The GitHub repository aisaacs/raceline contains a labelled image folder "raceline" with 2 categories: landmark views, pit views. Examples follow, each with its label.

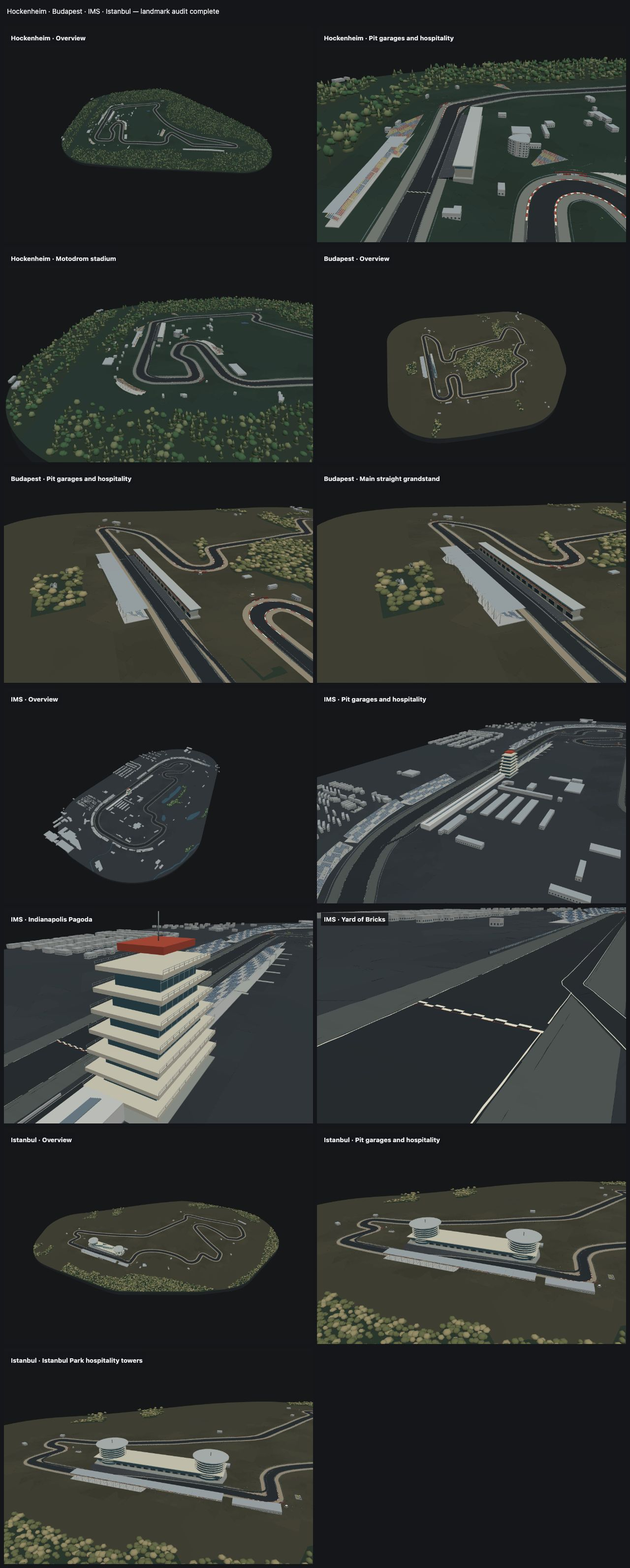
Label: landmark views

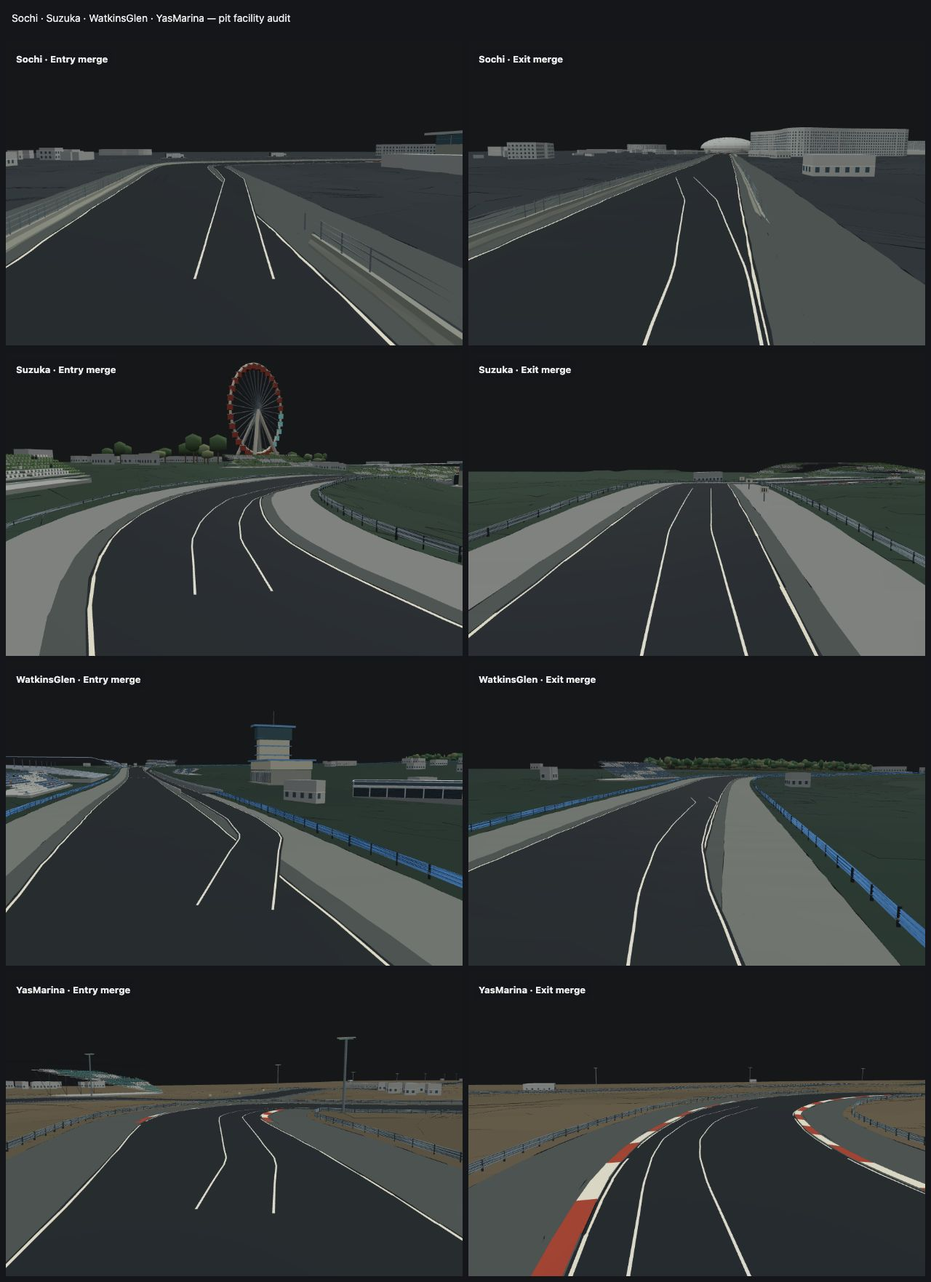
Label: pit views

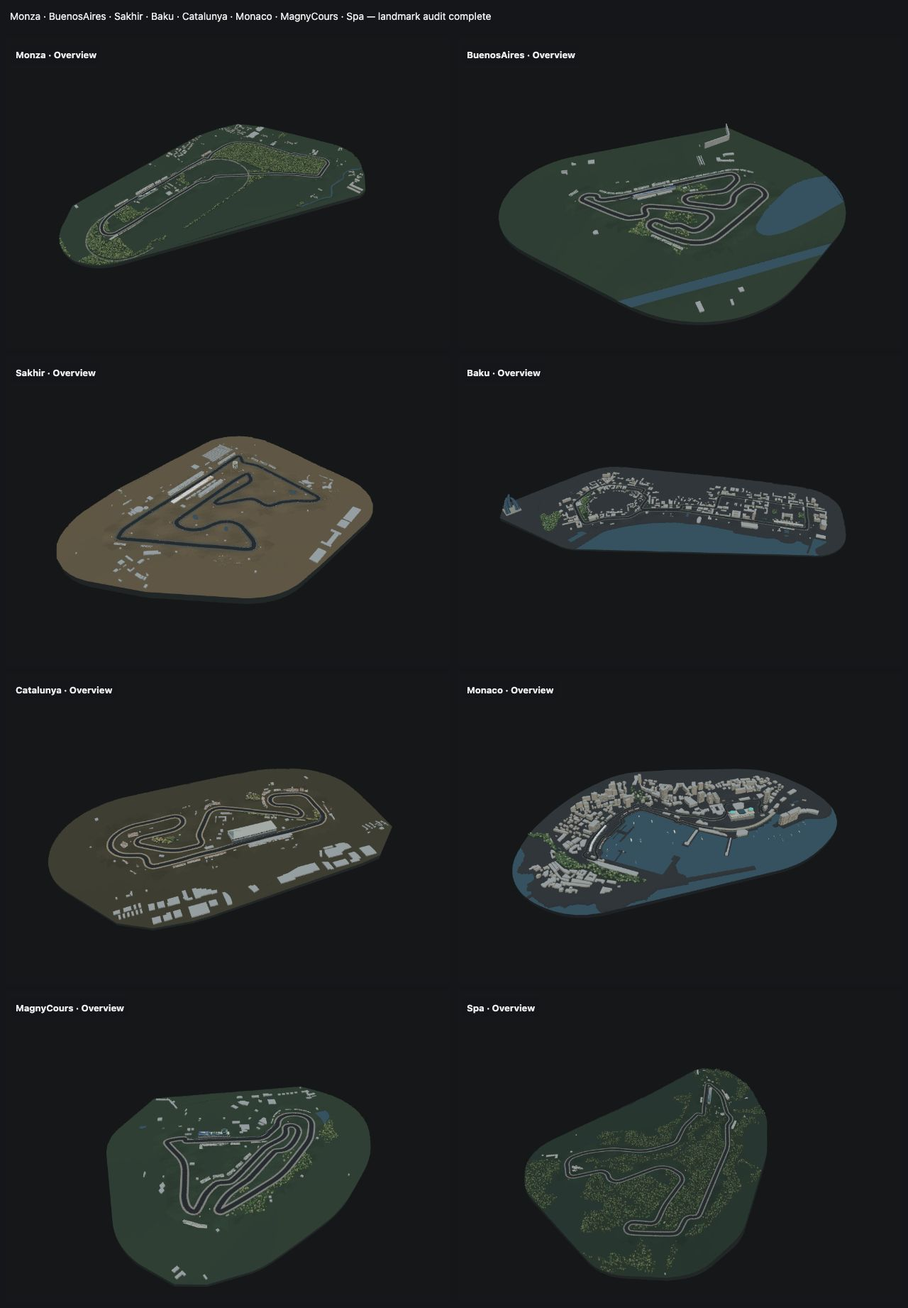
Label: landmark views

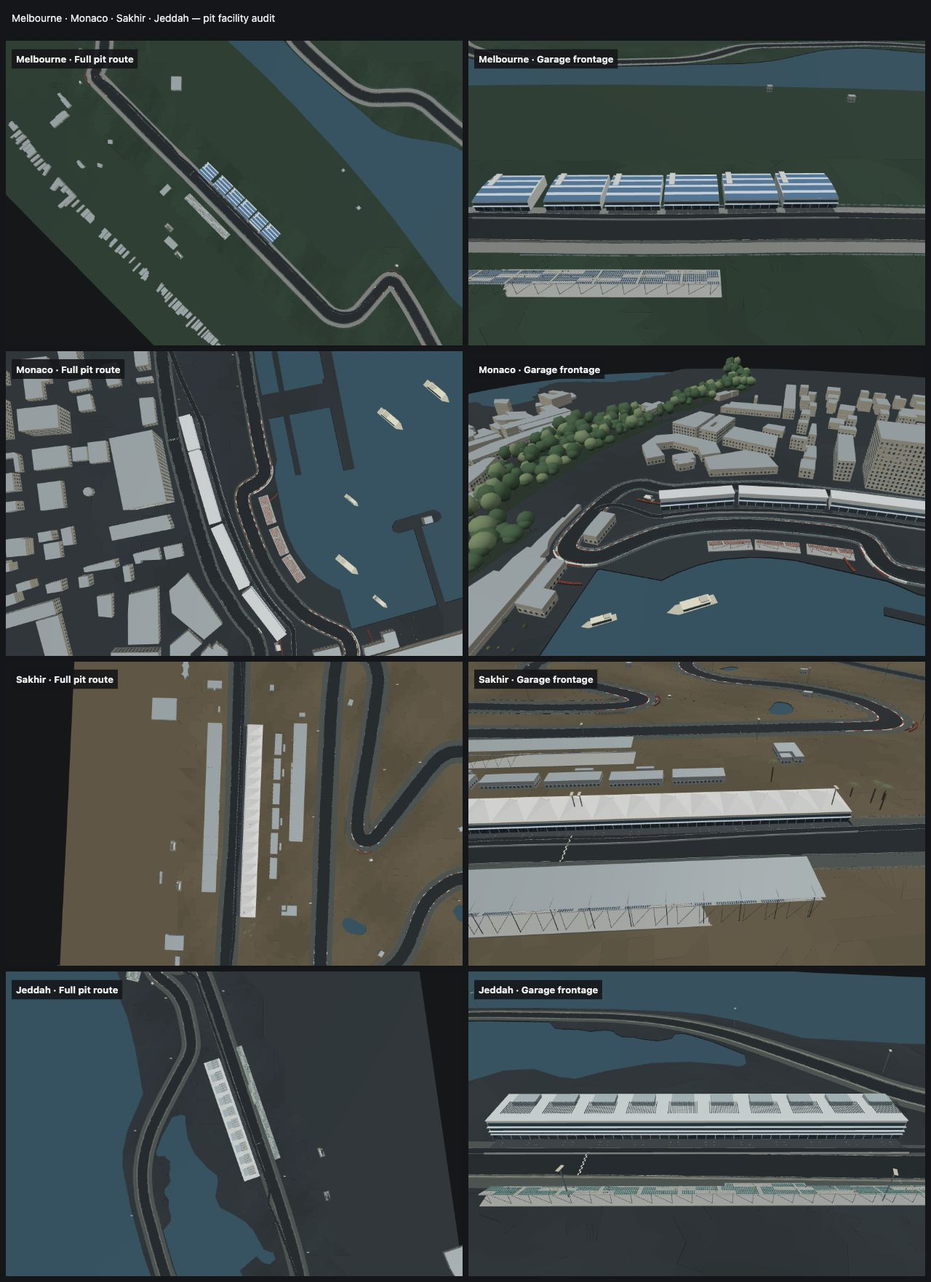
Label: pit views

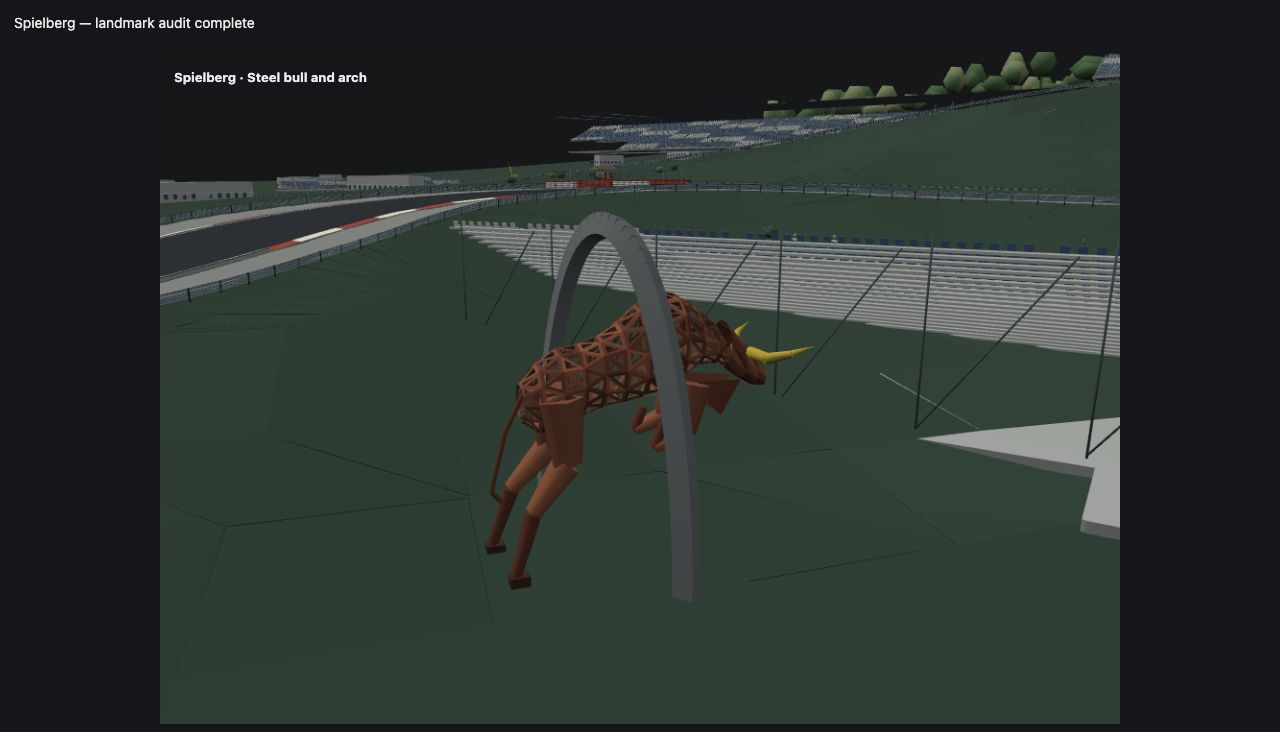
Label: landmark views

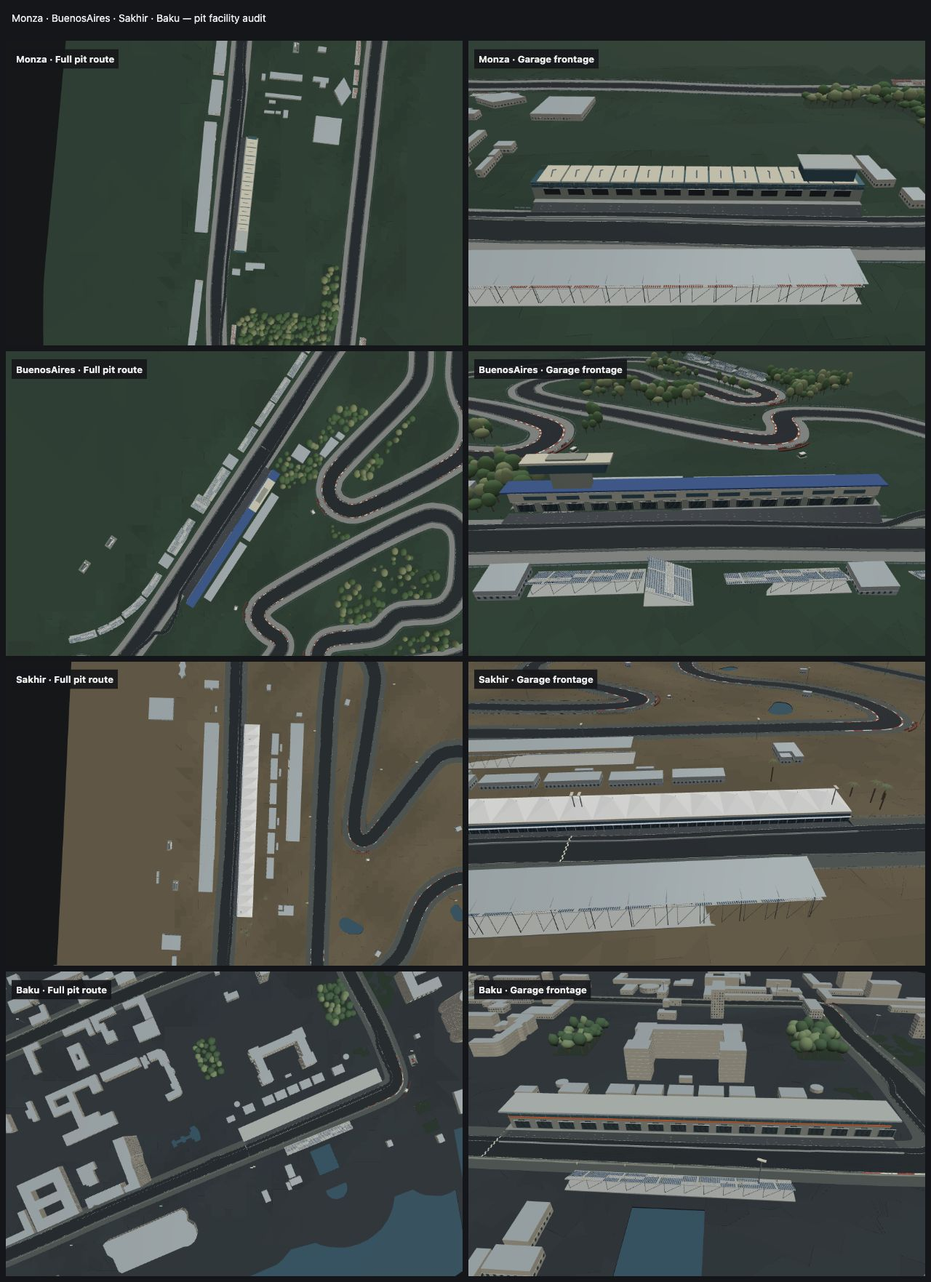
Label: pit views
